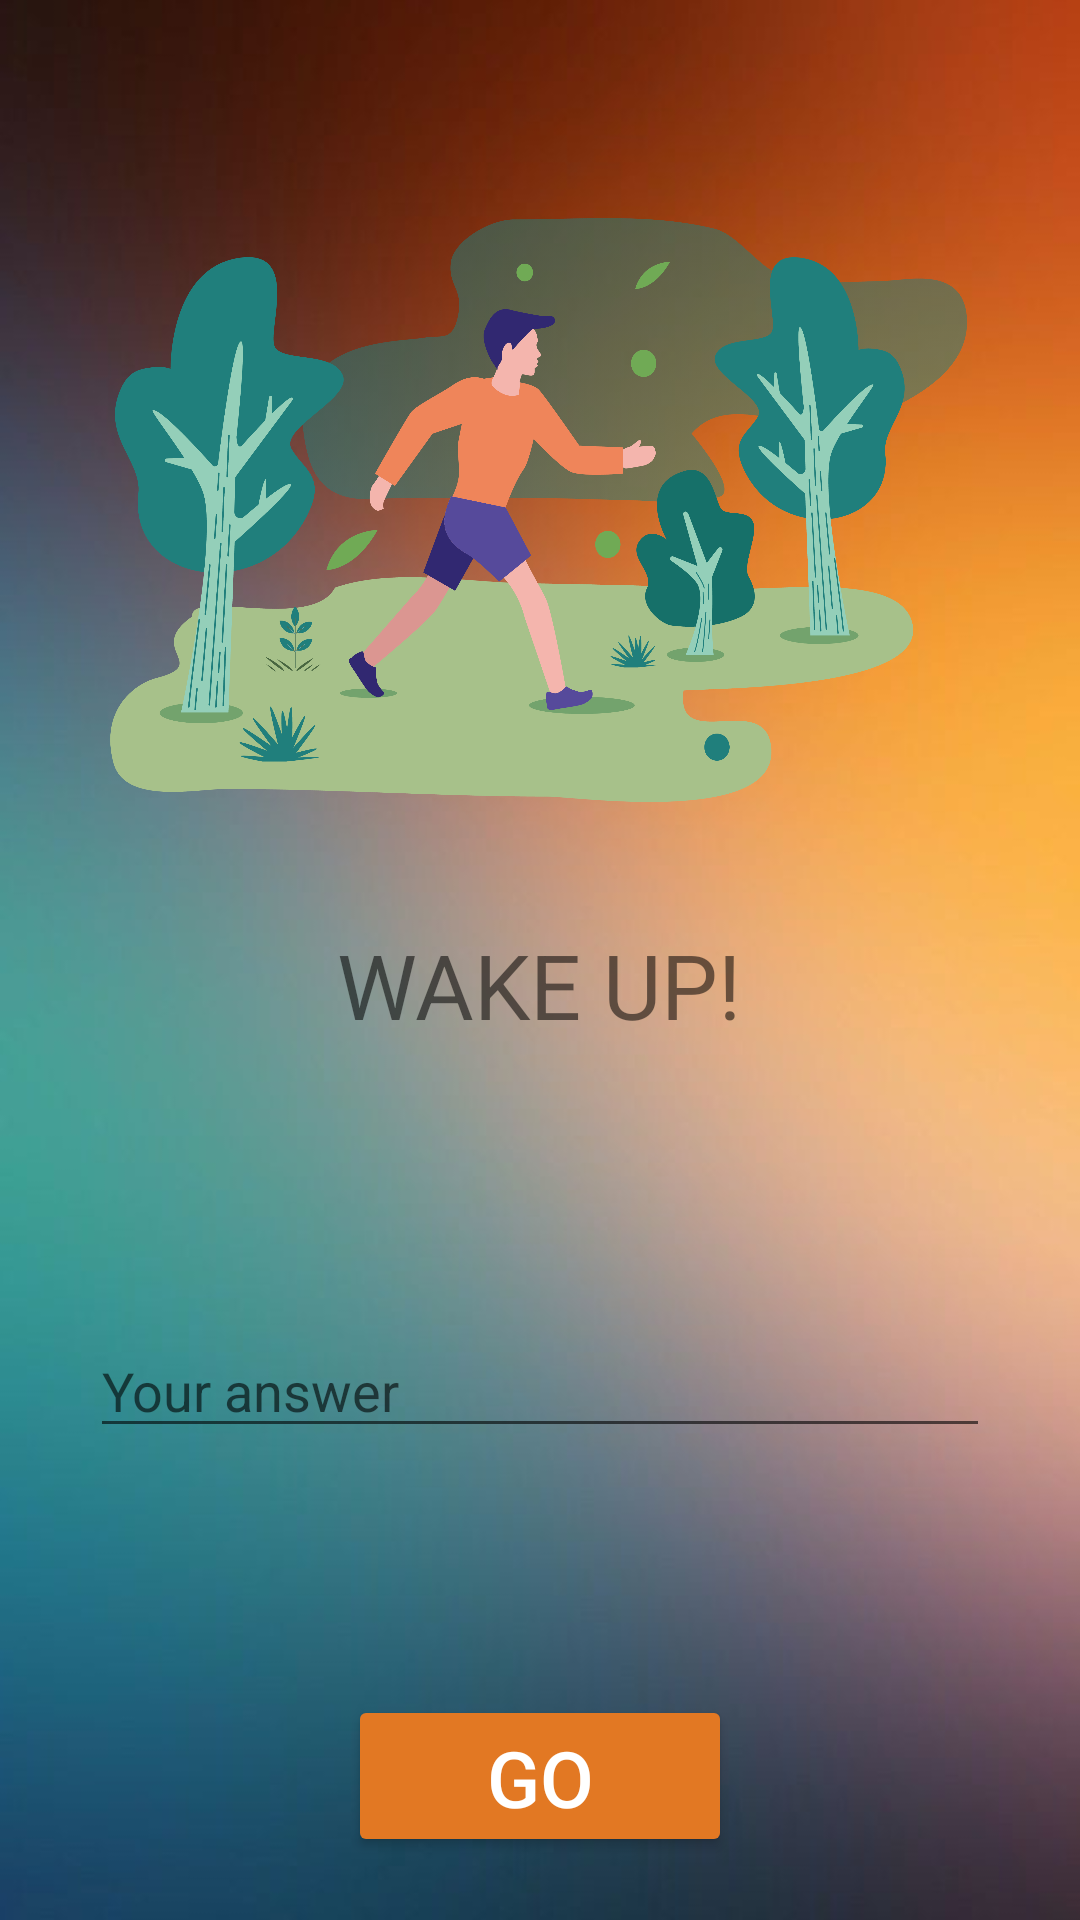

Here is an Android app screen rendered from its layout file. Give the layout XML and the strings, colors and styles it references.
<!-- AndroidManifest.xml: application theme Theme.AlarmClockProject -->
<!-- res/layout/activity_math.xml -->
<?xml version="1.0" encoding="utf-8"?>
<ScrollView xmlns:android="http://schemas.android.com/apk/res/android"

    xmlns:app="http://schemas.android.com/apk/res-auto"
    android:layout_width="match_parent"
    android:layout_height="match_parent"
    android:background="@drawable/background2">

    <LinearLayout
        android:layout_width="wrap_content"
        android:layout_height="wrap_content"
        android:layout_gravity="center_horizontal"
        android:gravity="center_horizontal"
        android:orientation="vertical">

        <ImageView
            android:layout_width="287dp"
            android:layout_height="288dp"
            android:layout_gravity="center_horizontal"
            android:layout_marginTop="20dp"
            android:background="@drawable/morning" />

        <TextView
            android:id="@+id/tv_time"
            android:layout_width="wrap_content"
            android:layout_height="wrap_content"
            android:soundEffectsEnabled="true"
            android:text="Wake Up!"
            android:textAllCaps="true"
            android:textSize="30sp" />

        <TextView
            android:id="@+id/tv_task"
            android:layout_width="wrap_content"
            android:layout_height="wrap_content"
            android:layout_marginTop="25dp"
            android:textSize="32sp" />

        <EditText
            android:id="@+id/et_solve"
            android:layout_width="300dp"
            android:layout_height="wrap_content"
            android:layout_marginTop="25dp"
            android:hint="Your answer"
            android:inputType="numberDecimal"
            android:autofillHints="" />

        <TextView
            android:id="@+id/tv_progress"
            android:layout_width="wrap_content"
            android:layout_height="wrap_content"
            android:layout_marginTop="25dp"
            android:textSize="24sp" />

        <Button
            android:id="@+id/btn_go_to_second"
            android:layout_width="128dp"
            android:layout_height="54dp"
            android:layout_marginTop="25dp"

            android:text="Go"
            android:textColor="#FFFFFF"
            android:textSize="26sp"
            app:backgroundTint="#E27823" />

    </LinearLayout>

</ScrollView>
<!-- resources referenced by this layout -->
<resources>
  <!-- drawable background2: jpg bitmap (drawable, 24618 bytes) -->
  <!-- drawable morning: png bitmap (drawable, 569651 bytes) -->
  <style name="Theme.AlarmClockProject" parent="Theme.MaterialComponents.DayNight.DarkActionBar">
          
          <item name="colorPrimary">@color/cardview_dark_background</item>
          <item name="colorPrimaryVariant">@color/cardview_dark_background</item>
          <item name="colorOnPrimary">@color/white</item>
          
          <item name="colorSecondary">@color/teal_200</item>
          <item name="colorSecondaryVariant">@color/teal_700</item>
          <item name="colorOnSecondary">@color/black</item>
          
          <item name="android:statusBarColor" tools:targetApi="l">?attr/colorPrimaryVariant</item>
          
      </style>
  <!-- not gathered from this repository: default colours our renderer supplied (Android Studio template values) -->
  <color name="teal_200">#FF03DAC5</color>
  <color name="teal_700">#FF018786</color>
  <color name="black">#FF000000</color>
  <color name="white">#FFFFFFFF</color>
</resources>
